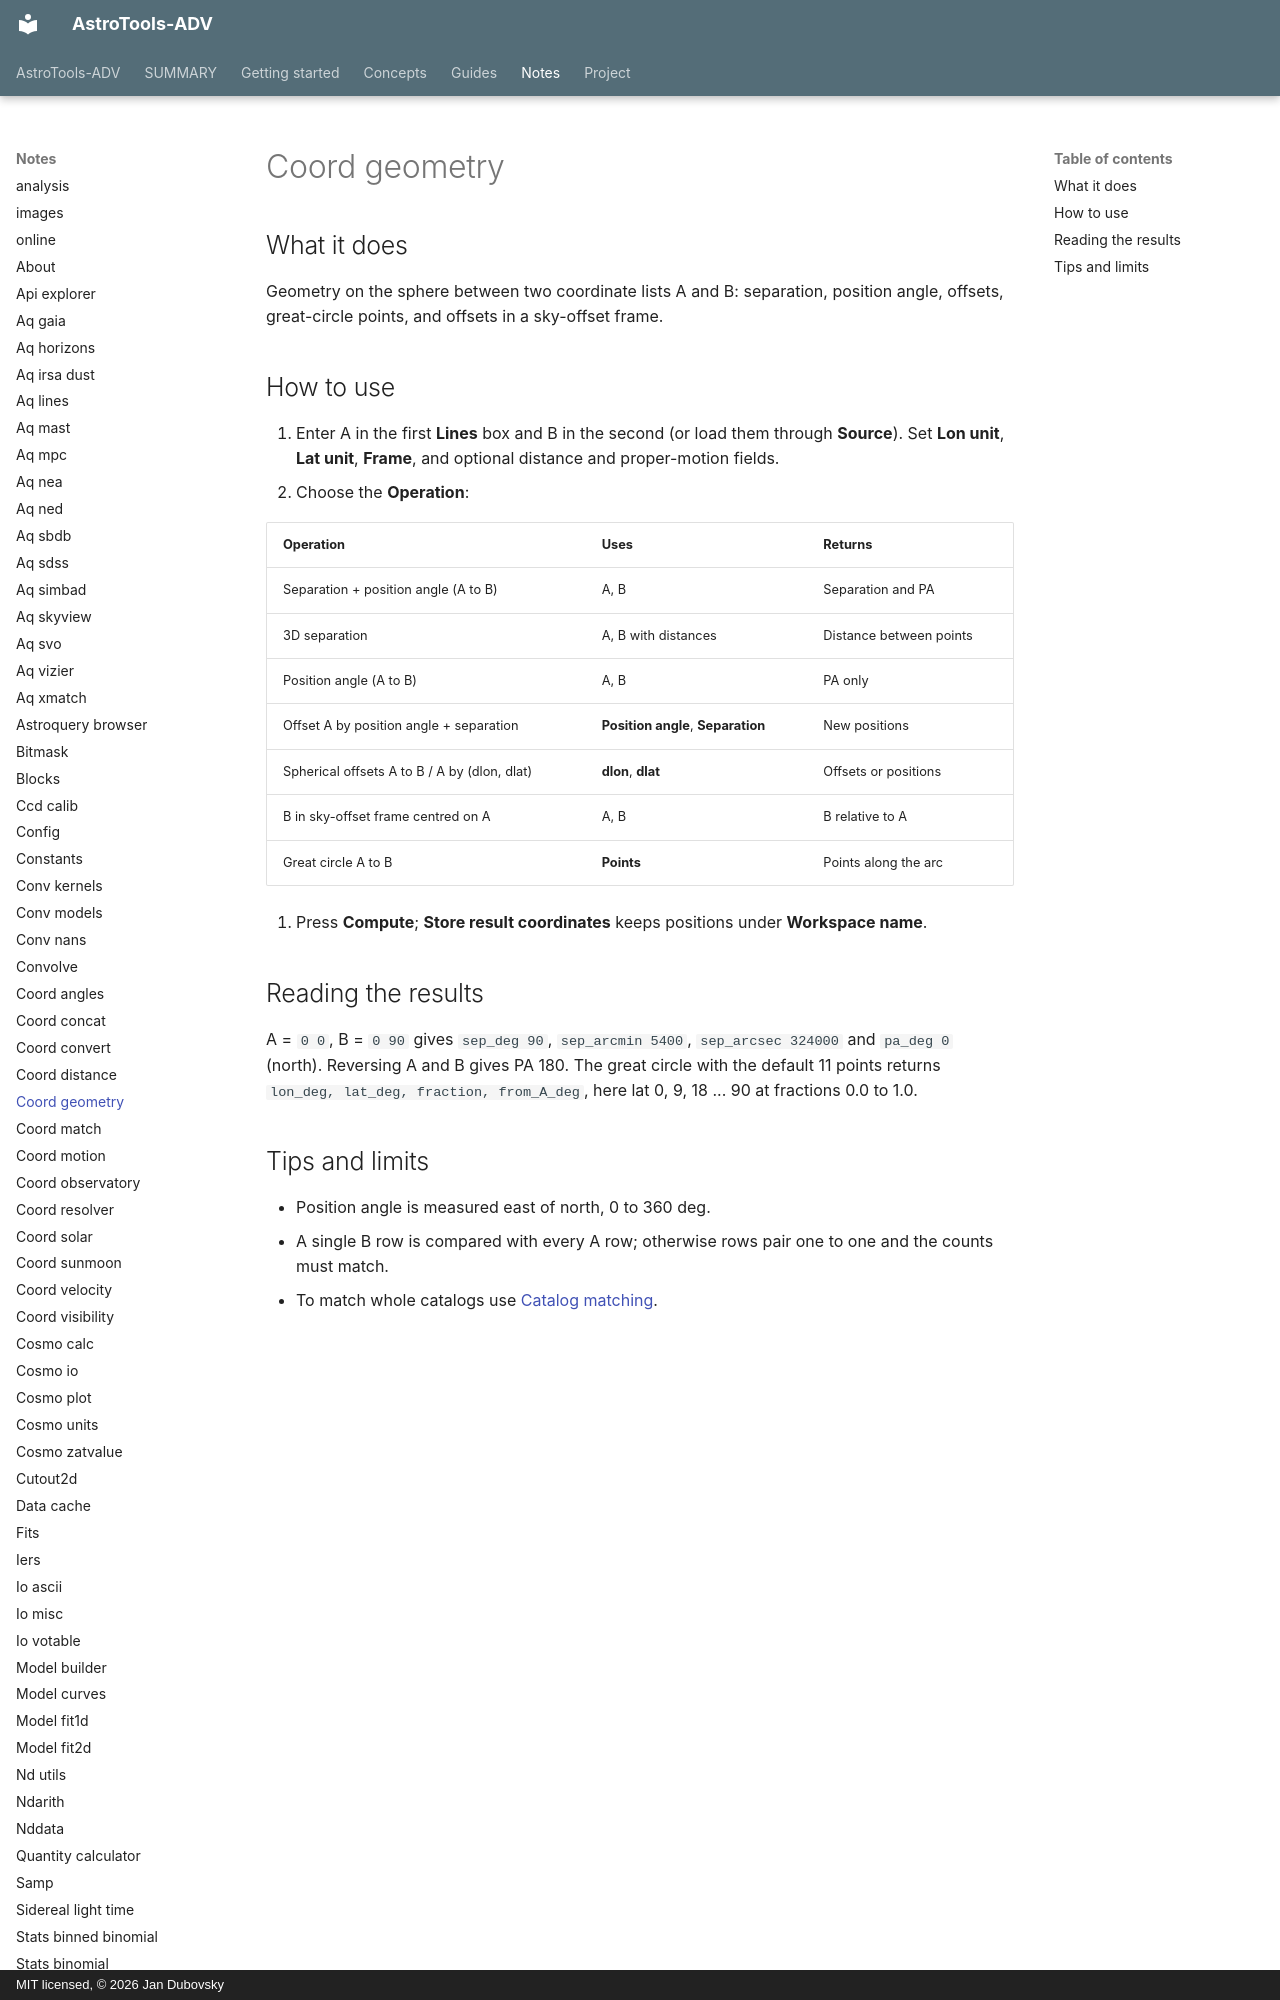

repository: jan-tdy/AstroTools-ADV · page: notes/coord_geometry/index.html · generator: mkdocs · copyright: MIT licensed, © 2026 Jan Dubovsky

## What it does

Geometry on the sphere between two coordinate lists A and B: separation, position angle, offsets, great-circle points, and offsets in a sky-offset frame.

## How to use

1. Enter A in the first **Lines** box and B in the second (or load them through **Source**). Set **Lon unit**, **Lat unit**, **Frame**, and optional distance and proper-motion fields.
2. Choose the **Operation**:

| Operation | Uses | Returns |
|---|---|---|
| Separation + position angle (A to B) | A, B | Separation and PA |
| 3D separation | A, B with distances | Distance between points |
| Position angle (A to B) | A, B | PA only |
| Offset A by position angle + separation | **Position angle**, **Separation** | New positions |
| Spherical offsets A to B / A by (dlon, dlat) | **dlon**, **dlat** | Offsets or positions |
| B in sky-offset frame centred on A | A, B | B relative to A |
| Great circle A to B | **Points** | Points along the arc |
